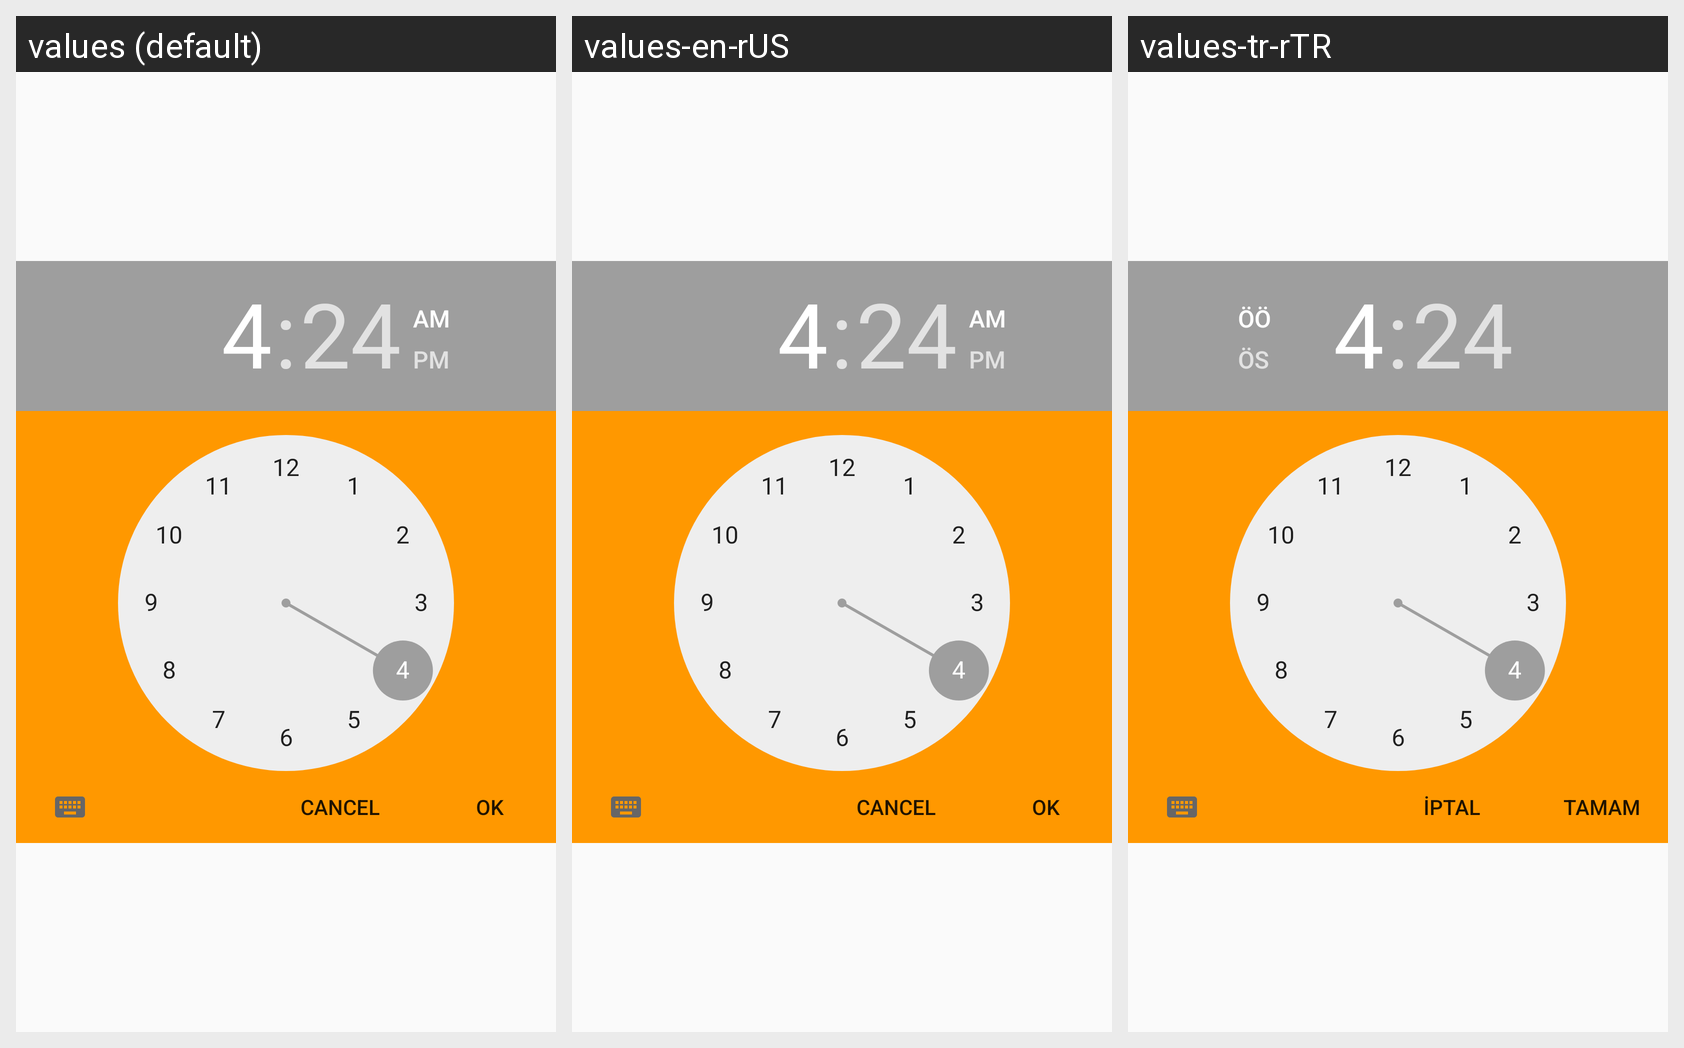

The Android screen above is rendered under several locales of the same app. Produce the string resources it draws, with the default and per-locale values.
Android screen res/layout/future_time_picker.xml rendered under 3 locales, left to right: values (default), values-en-rUS, values-tr-rTR. Device: Nexus 5 (rendered at 1080×1920; each locale shown at half size, 540×960, under a caption strip naming it); theme AppTheme.
Strings drawn on this screen, with the default value and each locale's value (text and hints the layout hard-codes, and strings that could not be matched under every locale, appear in the picture but are not listed):

button_CalendarView_ok
  values: OK
  values-en-rUS: OK
  values-tr-rTR: TAMAM

button_CalendarView_cancel
  values: CANCEL
  values-en-rUS: CANCEL
  values-tr-rTR: İPTAL
